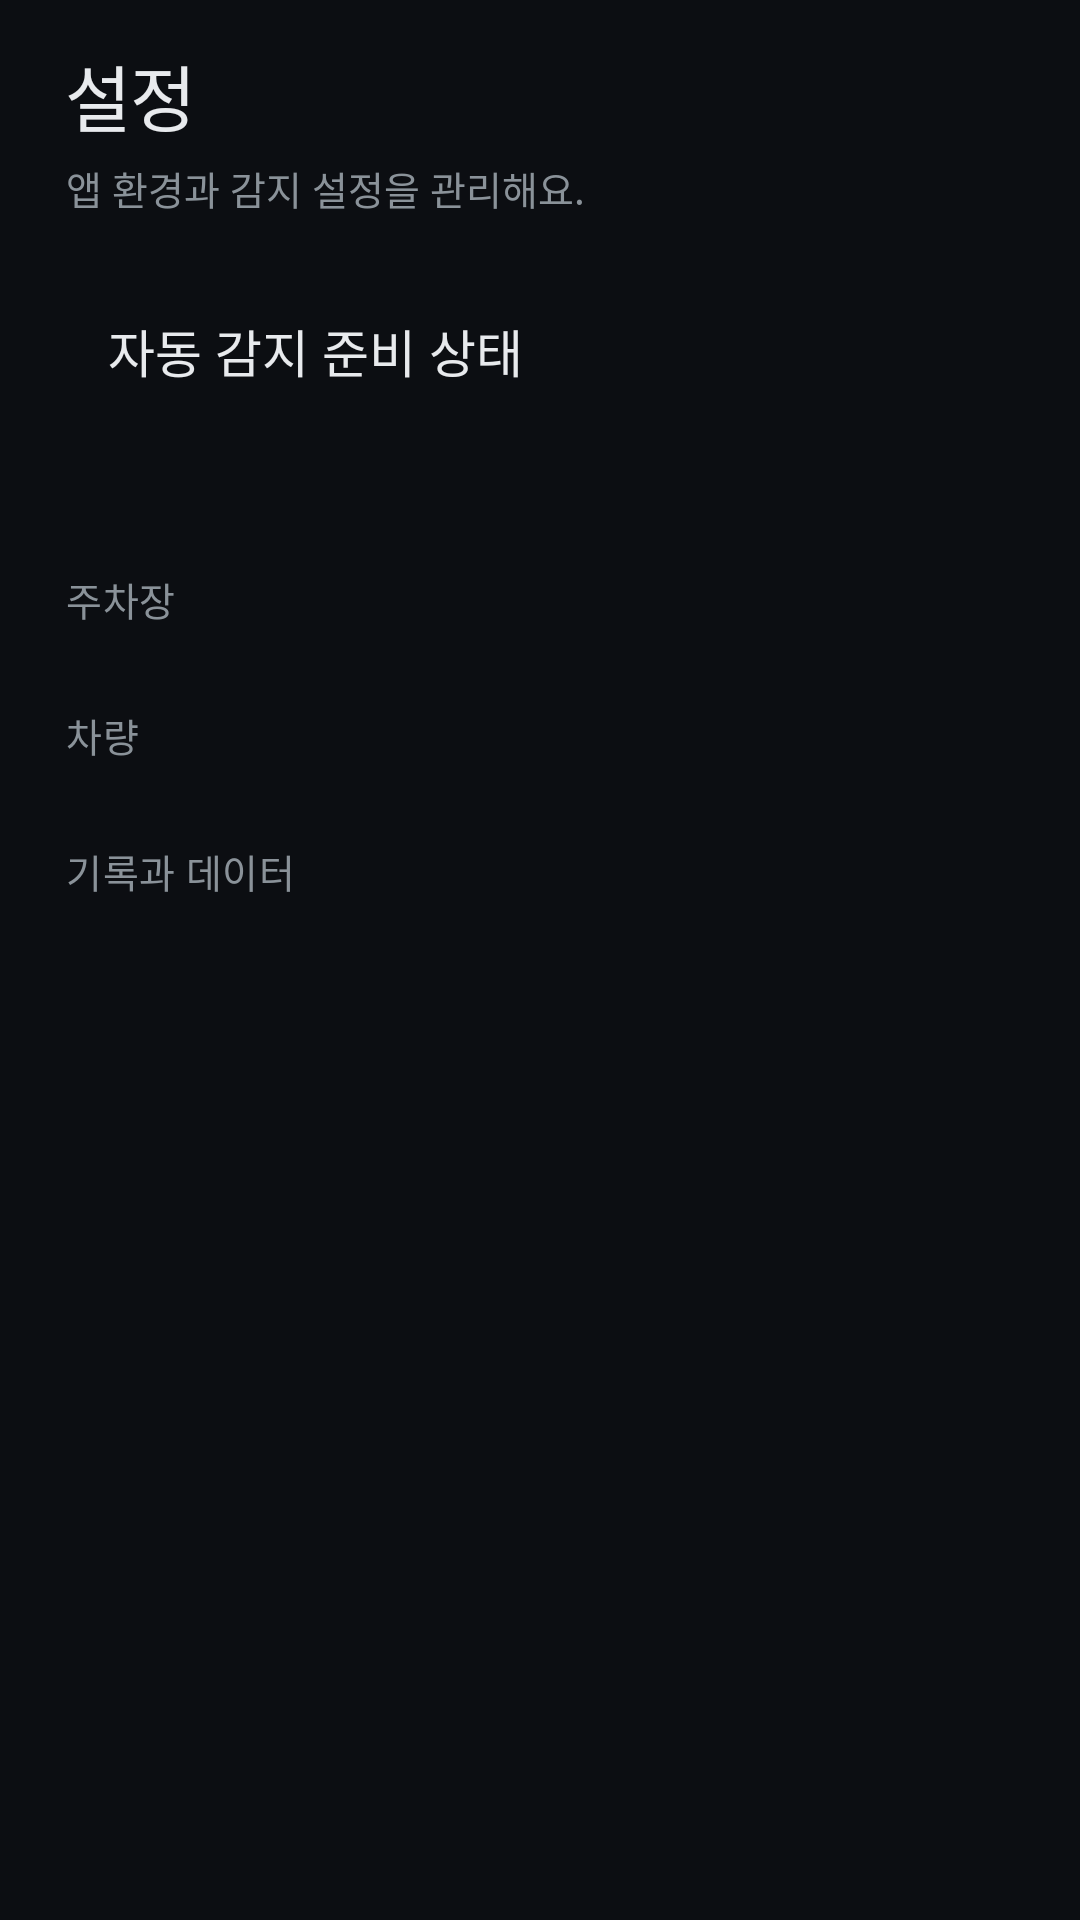

The Android layout XML behind this screen, and the referenced resources:
<!-- AndroidManifest.xml: application theme AppTheme -->
<!-- res/layout/tab_settings.xml -->
<?xml version="1.0" encoding="utf-8"?>
<ScrollView xmlns:android="http://schemas.android.com/apk/res/android"
    android:id="@+id/tabSettings"
    style="@style/TabScroll">

    <LinearLayout style="@style/TabColumn">

        <TextView
            android:layout_width="wrap_content"
            android:layout_height="wrap_content"
            android:layout_marginLeft="@dimen/gutter"
            android:fontFamily="sans-serif-medium"
            android:letterSpacing="-0.02"
            android:text="@string/settings"
            android:textColor="@color/text"
            android:textSize="24sp" />

        <TextView
            android:layout_width="match_parent"
            android:layout_height="wrap_content"
            android:layout_marginLeft="@dimen/gutter"
            android:layout_marginRight="@dimen/gutter"
            android:layout_marginTop="4dp"
            android:fontFamily="sans-serif"
            android:text="@string/settings_tab_hint"
            android:textColor="@color/subtext"
            android:textSize="13sp" />

        
        <LinearLayout
            android:layout_width="match_parent"
            android:layout_height="wrap_content"
            android:layout_marginTop="14dp"
            android:background="@drawable/bg_card"
            android:orientation="vertical"
            android:paddingLeft="18dp"
            android:paddingTop="18dp"
            android:paddingRight="18dp"
            android:paddingBottom="10dp">

            <TextView
                android:layout_width="wrap_content"
                android:layout_height="wrap_content"
                android:fontFamily="sans-serif-medium"
                android:text="@string/ready_title"
                android:textColor="@color/text"
                android:textSize="17sp" />

            <TextView
                android:id="@+id/readySummary"
                android:layout_width="match_parent"
                android:layout_height="wrap_content"
                android:layout_marginTop="3dp"
                android:fontFamily="sans-serif"
                android:lineSpacingMultiplier="1.25"
                android:textColor="@color/subtext"
                android:textSize="13sp" />

            <LinearLayout
                android:id="@+id/readyList"
                android:layout_width="match_parent"
                android:layout_height="wrap_content"
                android:layout_marginTop="8dp"
                android:orientation="vertical" />
        </LinearLayout>

        
        <TextView
            style="@style/SectionTitle"
            android:layout_marginTop="22dp"
            android:text="@string/settings_group_place" />

        <LinearLayout
            android:id="@+id/settingsPlace"
            android:layout_width="match_parent"
            android:layout_height="wrap_content"
            android:layout_marginTop="4dp"
            android:orientation="vertical" />

        <TextView
            style="@style/SectionTitle"
            android:layout_marginTop="22dp"
            android:text="@string/settings_group_vehicle" />

        <LinearLayout
            android:id="@+id/settingsVehicle"
            android:layout_width="match_parent"
            android:layout_height="wrap_content"
            android:layout_marginTop="4dp"
            android:orientation="vertical" />

        <TextView
            style="@style/SectionTitle"
            android:layout_marginTop="22dp"
            android:text="@string/settings_group_data" />

        <LinearLayout
            android:id="@+id/settingsData"
            android:layout_width="match_parent"
            android:layout_height="wrap_content"
            android:layout_marginTop="4dp"
            android:orientation="vertical" />

        <TextView
            android:id="@+id/settingsVersion"
            android:layout_width="match_parent"
            android:layout_height="wrap_content"
            android:layout_marginLeft="@dimen/gutter"
            android:layout_marginRight="@dimen/gutter"
            android:layout_marginTop="20dp"
            android:fontFamily="sans-serif"
            android:textColor="@color/subtext"
            android:textSize="12sp" />
    </LinearLayout>
</ScrollView>
<!-- resources referenced by this layout -->
<resources>
  <color name="subtext">#8A9299</color>
  <color name="text">#E8EAED</color>
  <dimen name="gutter">4dp</dimen>
  <string name="ready_title">자동 감지 준비 상태</string>
  <string name="settings">설정</string>
  <string name="settings_group_data">기록과 데이터</string>
  <string name="settings_group_place">주차장</string>
  <string name="settings_group_vehicle">차량</string>
  <string name="settings_tab_hint">앱 환경과 감지 설정을 관리해요.</string>
  <style name="SectionTitle">
          <item name="android:layout_width">wrap_content</item>
          <item name="android:layout_height">wrap_content</item>
          <item name="android:layout_marginLeft">@dimen/gutter</item>
          <item name="android:fontFamily">sans-serif-medium</item>
          <item name="android:letterSpacing">0.01</item>
          <item name="android:textColor">@color/subtext</item>
          <item name="android:textSize">13sp</item>
      </style>
  <style name="TabColumn">
          <item name="android:layout_width">match_parent</item>
          <item name="android:layout_height">wrap_content</item>
          <item name="android:orientation">vertical</item>
          <item name="android:paddingLeft">@dimen/page_padding</item>
          <item name="android:paddingTop">14dp</item>
          <item name="android:paddingRight">@dimen/page_padding</item>
          <item name="android:paddingBottom">20dp</item>
      </style>
  <style name="TabScroll">
          <item name="android:layout_width">match_parent</item>
          <item name="android:layout_height">match_parent</item>
          <item name="android:fillViewport">true</item>
          <item name="android:scrollbars">none</item>
          <item name="android:clipToPadding">false</item>
      </style>
  <style name="AppTheme" parent="@android:style/Theme.Material.NoActionBar">
          <item name="android:windowBackground">@color/bg</item>
          <item name="android:statusBarColor">@color/bg</item>
          <item name="android:navigationBarColor">@color/bg</item>
          <item name="android:windowLightStatusBar">false</item>
          <item name="android:colorAccent">@color/accent</item>
          
          <item name="android:alertDialogTheme">@style/AppDialog</item>
          <item name="android:datePickerDialogTheme">@style/AppDialog</item>
          <item name="android:timePickerDialogTheme">@style/AppDialog</item>
      </style>
  <dimen name="page_padding">18dp</dimen>
  <color name="bg">#0C0E12</color>
  <color name="accent">#F0C030</color>
  <style name="AppDialog" parent="@android:style/Theme.Material.Dialog.Alert">
          <item name="android:windowBackground">@drawable/bg_dialog</item>
          <item name="android:colorBackground">@color/card</item>
          <item name="android:colorAccent">@color/accent</item>
          <item name="android:textColorPrimary">@color/text</item>
          <item name="android:textColorSecondary">@color/subtext</item>
          
          <item name="android:textColorAlertDialogListItem">@color/text</item>
      </style>
  <!-- drawable bg_dialog (drawable) -->
  <?xml version="1.0" encoding="utf-8"?>
  <inset xmlns:android="http://schemas.android.com/apk/res/android"
      android:inset="16dp">
      <shape>
          <solid android:color="@color/card" />
          <stroke
              android:width="@dimen/stroke"
              android:color="@color/outline" />
          <corners android:radius="@dimen/radius_card" />
      </shape>
  </inset>
  <color name="card">#151920</color>
  <dimen name="stroke">1dp</dimen>
  <color name="outline">#666E78</color>
  <dimen name="radius_card">14dp</dimen>
</resources>
